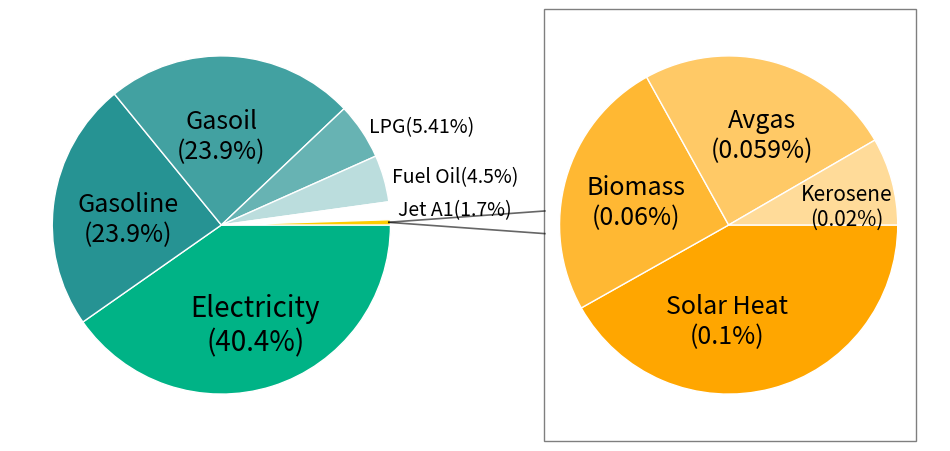

Write Python code to recreate this figure.
import matplotlib.pyplot as plt
import matplotlib as mpl
import numpy as np
import pandas as pd
import seaborn as sns
from matplotlib import patches


 #########       GENERATE FIGURE         ##########

fig = plt.figure(figsize=(12,9))
ax1 = fig.add_subplot(1,2,1)
ax2 = fig.add_subplot(1,2,2)

 #########      GENERATE DATAFRAME (PIE CHART)  #########

#1st Pie Chart
Energies1 = '','','','LPG(5.41%)','Fuel Oil(4.5%)','Jet A1(1.7%)', ''
Generation1 = [40.4, 23.9, 23.9, 5.41, 4.5, 1.7, 0.5]
Colors1 = ['#00b386', '#269393', '#42a1a1', '#67b3b3', '#bbdddd','#ffffff', '#ffcc00']
explode1 = (0.001, 0.01, 0.01, 0.01, 0.01, 0.1)

#2nd Pie Chart
Energies2 ='','','',''
Generation2 = [1, 0.6, 0.59, 0.2]
Colors2 = ['#ffa600', '#ffb833', '#ffc966', '#ffdb99']
explode2 = (0.001, 0.01, 0.01, 0.01, 0.01, 0.5)

 #########      GENERATE GRAPHIQUE      ##########

ax1.axis([0, 2.4, 0, 2.4])
ax1.pie(x=Generation1, labels=Energies1, colors=Colors1,
        labeldistance=1.05, #or None
        #explode=explode1,
        autopct=None, #or None
        shadow=False, startangle=-0, counterclock=False, frame=False,
       #center=(1.2,1.2),
        wedgeprops = { 'linewidth' : 1, 'edgecolor' : 'white' },
        textprops = {'fontsize': 14, 'color': 'black'},
        )

ax2.pie(x=Generation2, labels= Energies2, labeldistance=0.3, colors= Colors2,
        #explode=explode2,
        autopct=None, shadow=False, startangle=-0, counterclock=False, frame=False,
        #center=(1.2,1.2),
        wedgeprops = { 'linewidth' : 1, 'edgecolor' : 'white' },
        textprops = {'fontsize': 12, 'color': 'black'}
        )


 ########       GENERATE TEXT&OBJECT     ##########

plt.text(-3.55,0.2,"Gasoline\n(23.9%)",
         fontsize=18,
         color="black",
         verticalalignment ='top',
         horizontalalignment ='center',
         bbox =None
        )
plt.text(-2.8,-0.4,"Electricity\n(40.4%)",
         fontsize=20,
         color="black",
         verticalalignment ='top',
         horizontalalignment ='center',
         bbox =None
        )
plt.text(-3,0.69,"Gasoil\n(23.9%)",
         fontsize=18,
         color="black",
         verticalalignment ='top',
         horizontalalignment ='center',
         bbox =None
         )
plt.text(0.70,0.25,"Kerosene\n(0.02%)",
         fontsize=15,
         color="black",
         verticalalignment ='top',
         horizontalalignment ='center',
         bbox =None
        )
plt.text(-0.01,-0.4,"Solar Heat\n(0.1%)",
         fontsize=18,
         color="black",
         verticalalignment ='top',
         horizontalalignment ='center',
         bbox =None
         )
plt.text(-0.55,0.3,"Biomass\n(0.06%)",
         fontsize=18,
         color="black",
         verticalalignment ='top',
         horizontalalignment ='center',
         bbox =None
         )

plt.text(0.2,0.7,"Avgas\n(0.059%)",
         fontsize=18,
         color="black",
         verticalalignment ='top',
         horizontalalignment ='center',
         bbox =None
        )

fig.add_artist(patches.Rectangle((0.57, 0.255), 0.31, 0.48,                    #Position de l'object entre parenthese, le reste sont les dimention x et y
                edgecolor = 'black', facecolor = 'orange',
                fill = False,
                alpha = 0.5,
                #hatch = '/',
                #linestyle = 'dashed',
                linewidth = 1, zorder = 1))

fig.add_artist(patches.Rectangle((0.44, 0.498), 0.132, 0,                    #Position de l'object entre parenthese, le reste sont les dimention x et y
                edgecolor = 'black', facecolor = 'orange',
                fill = False,
                angle = -5.5,
                alpha= 0.6,
                #hatch = '/',
                #linestyle = 'dashed',
                linewidth = 1.2, zorder = 1))

fig.add_artist(patches.Rectangle((0.44, 0.498), 0.132, 0,                    #Position de l'object entre parenthese, le reste sont les dimention x et y
                edgecolor = 'black', facecolor = 'orange',
                fill = False,
                angle = 5.5,
                alpha=0.6,
                #hatch = '/',
                #linestyle = 'dashed',
                linewidth = 1.2, zorder = 1))
#plt.title('Store Inventory')
#plt.ylabel('Product')
#plt.xlabel('Quantity')

 ########       SAVE FIGURE     ##########

plt.savefig('AllFEC2020.png', transparent=True, dpi=300)
plt.show()